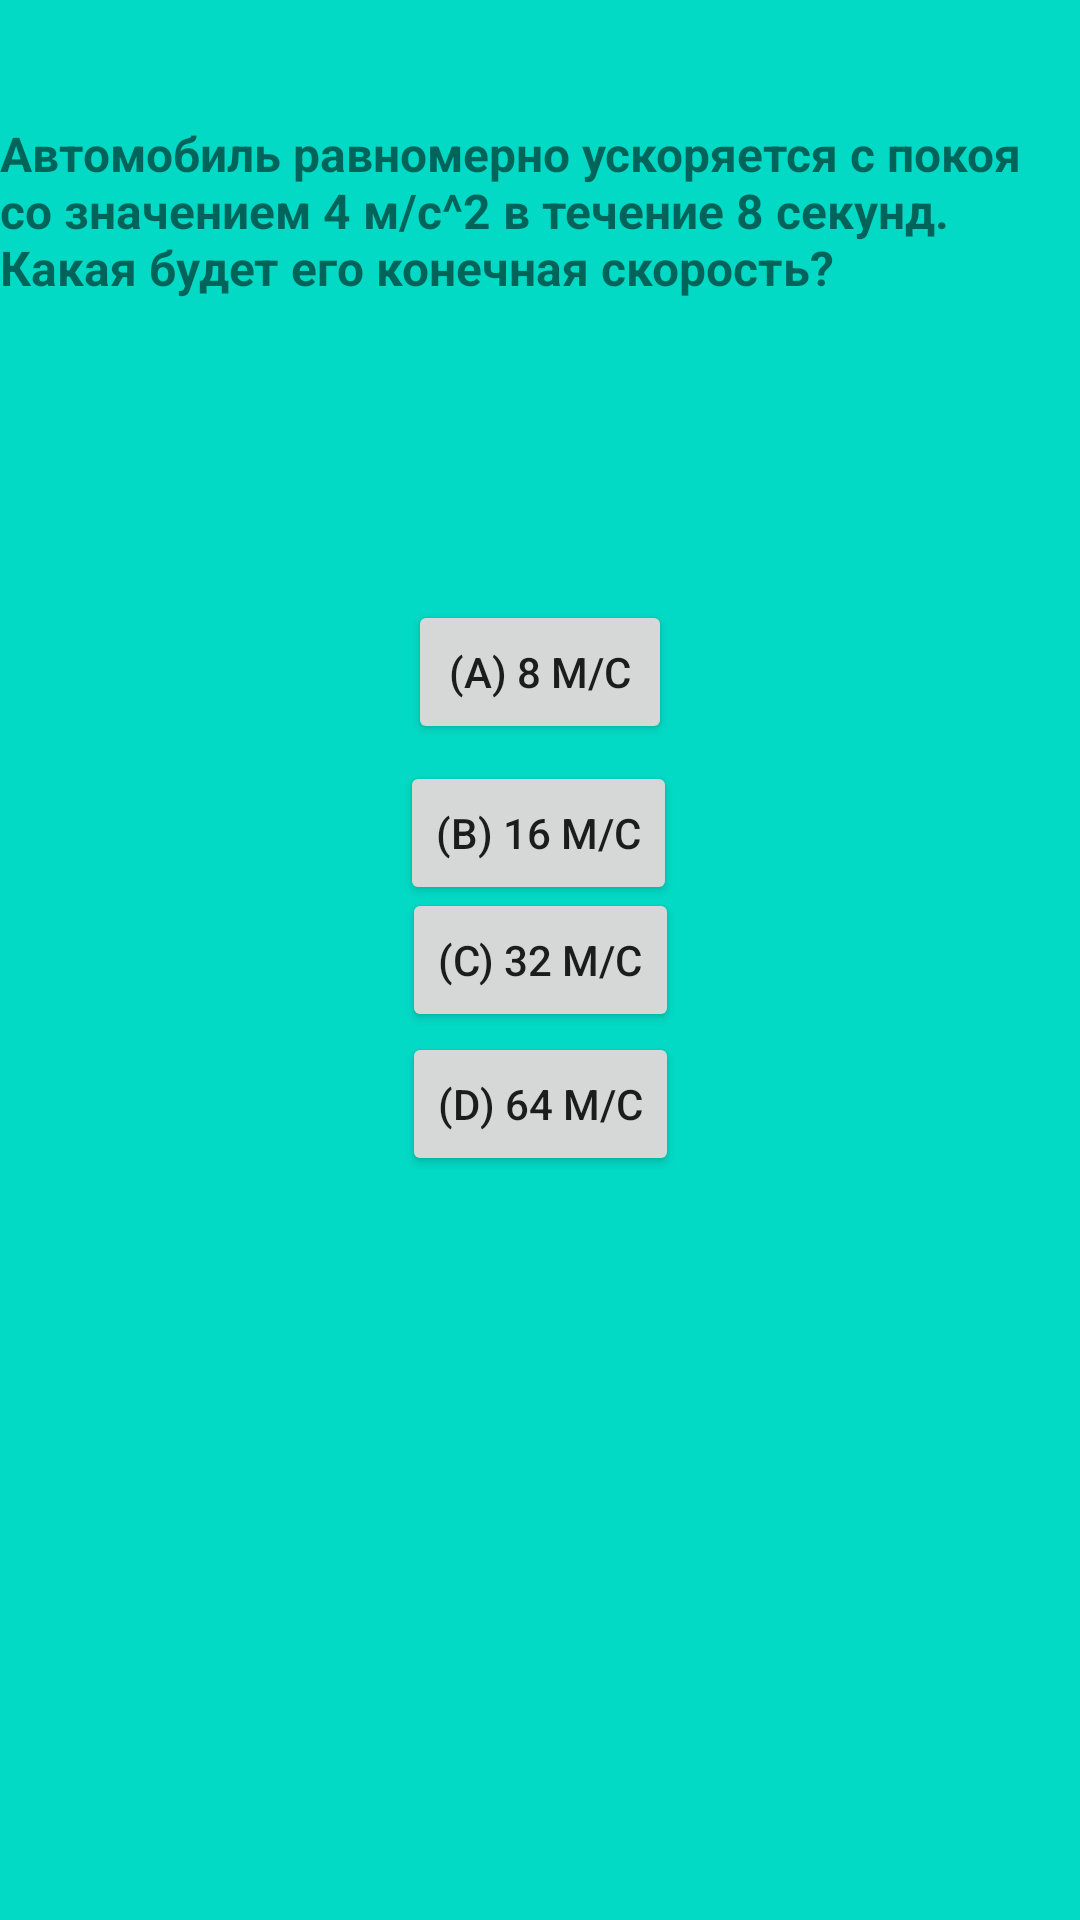

Write the Android layout XML for this screen, with the resource values it uses.
<!-- AndroidManifest.xml: application theme Theme.ThePysics3 -->
<!-- res/layout/testkinem.xml -->
<?xml version="1.0" encoding="utf-8"?>
<androidx.constraintlayout.widget.ConstraintLayout xmlns:android="http://schemas.android.com/apk/res/android"
    xmlns:app="http://schemas.android.com/apk/res-auto"
    xmlns:tools="http://schemas.android.com/tools"
    android:layout_width="match_parent"
    android:layout_height="match_parent"
    android:background="@color/teal_200">

    <TextView
        android:id="@+id/textView"
        android:layout_width="wrap_content"
        android:layout_height="wrap_content"
        android:layout_marginBottom="500dp"
        android:text="Автомобиль равномерно ускоряется с покоя со значением 4 м/с^2 в течение 8 секунд. Какая будет его конечная скорость?"
        app:layout_constraintBottom_toBottomOf="parent"
        app:layout_constraintEnd_toEndOf="parent"
        app:layout_constraintStart_toStartOf="parent"
        app:layout_constraintTop_toTopOf="parent"
        android:textSize="16dp"
        android:textStyle="bold"/>

    <Button
        android:id="@+id/a1"
        android:layout_width="wrap_content"
        android:layout_height="wrap_content"
        android:layout_marginTop="100dp"
        android:text="(a) 8 м/с"
        app:layout_constraintEnd_toEndOf="parent"
        app:layout_constraintStart_toStartOf="parent"
        app:layout_constraintTop_toBottomOf="@+id/textView" />

    <Button
        android:id="@+id/a2"
        android:layout_width="wrap_content"
        android:layout_height="wrap_content"
        android:text="(b) 16 м/с"
        app:layout_constraintBottom_toTopOf="@+id/a4"
        app:layout_constraintEnd_toEndOf="parent"
        app:layout_constraintHorizontal_bias="0.498"
        app:layout_constraintStart_toStartOf="parent"
        app:layout_constraintTop_toBottomOf="@+id/a1"
        app:layout_constraintVertical_bias="0.119" />

    <Button
        android:id="@+id/a3"
        android:layout_width="wrap_content"
        android:layout_height="wrap_content"
        android:text="(c) 32 м/с"
        app:layout_constraintBottom_toBottomOf="parent"
        app:layout_constraintEnd_toEndOf="parent"
        app:layout_constraintHorizontal_bias="0.501"
        app:layout_constraintStart_toStartOf="parent"
        app:layout_constraintTop_toTopOf="parent" />

    <Button
        android:id="@+id/a4"
        android:layout_width="wrap_content"
        android:layout_height="wrap_content"
        android:layout_marginBottom="250dp"
        android:text="(d) 64 м/с"
        app:layout_constraintBottom_toBottomOf="parent"
        app:layout_constraintEnd_toEndOf="parent"
        app:layout_constraintHorizontal_bias="0.501"
        app:layout_constraintStart_toStartOf="parent"
        app:layout_constraintTop_toBottomOf="@+id/a3"
        app:layout_constraintVertical_bias="0.166" />
</androidx.constraintlayout.widget.ConstraintLayout>
<!-- resources referenced by this layout -->
<resources>
  <style name="Theme.ThePysics3" parent="Theme.MaterialComponents.DayNight.DarkActionBar">
          
          <item name="colorPrimary">@color/purple_500</item>
          <item name="colorPrimaryVariant">@color/purple_700</item>
          <item name="colorOnPrimary">@color/white</item>
          
          <item name="colorSecondary">@color/teal_200</item>
          <item name="colorSecondaryVariant">@color/teal_700</item>
          <item name="colorOnSecondary">@color/black</item>
          
          <item name="android:statusBarColor">?attr/colorPrimaryVariant</item>
          
      </style>
  <!-- not gathered from this repository: default colours our renderer supplied (Android Studio template values) -->
  <color name="purple_500">#FF6200EE</color>
  <color name="purple_700">#FF3700B3</color>
  <color name="teal_200">#FF03DAC5</color>
  <color name="teal_700">#FF018786</color>
  <color name="black">#FF000000</color>
  <color name="white">#FFFFFFFF</color>
</resources>
